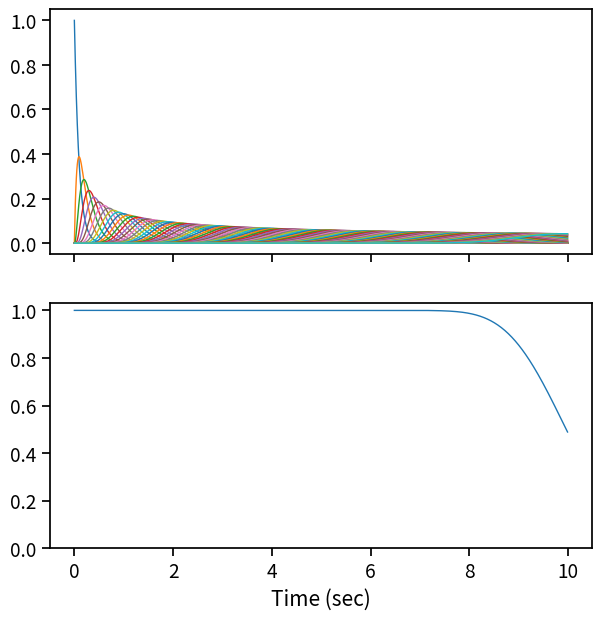
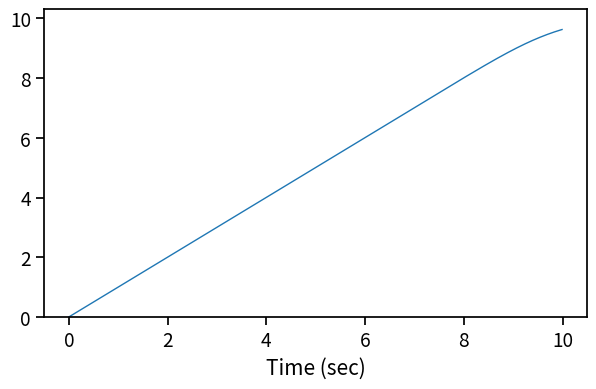
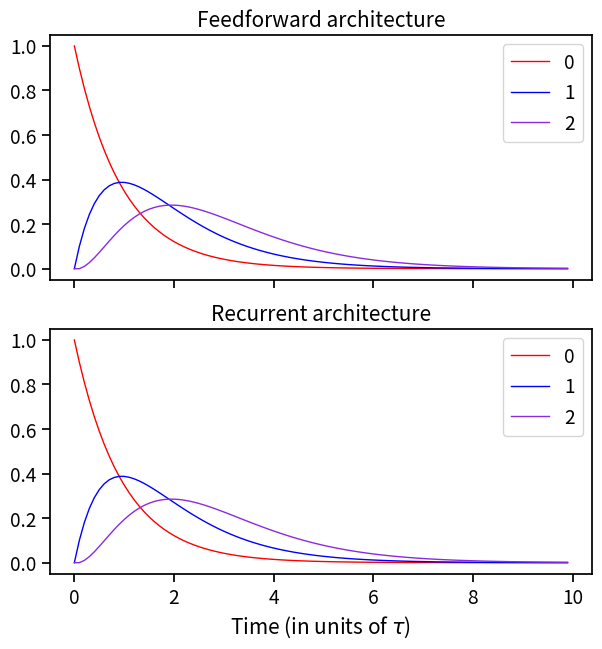
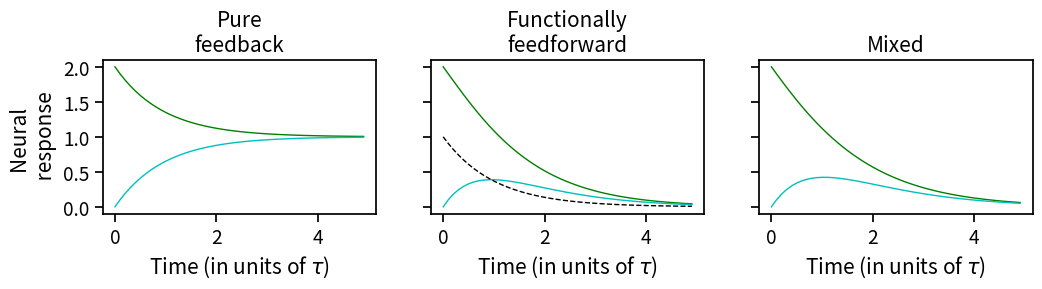
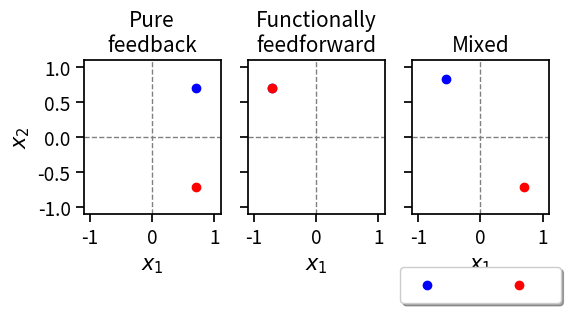
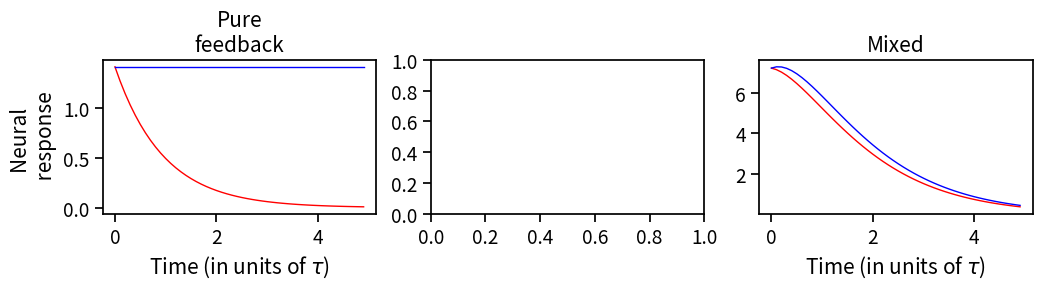
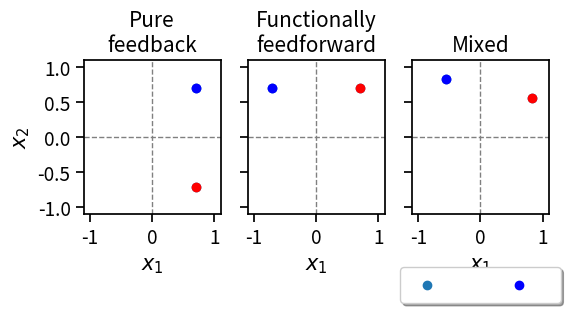
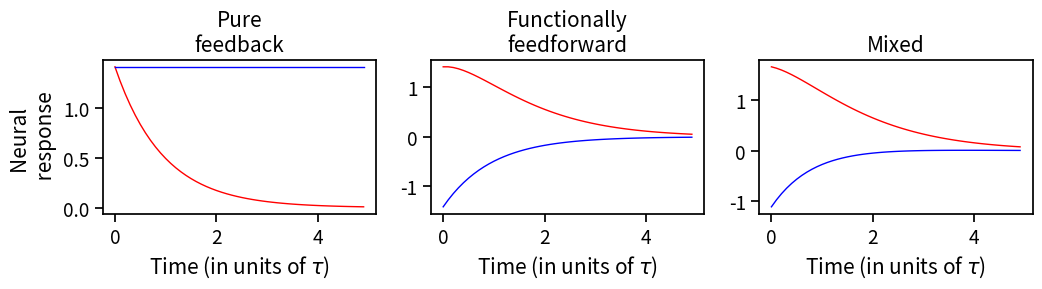
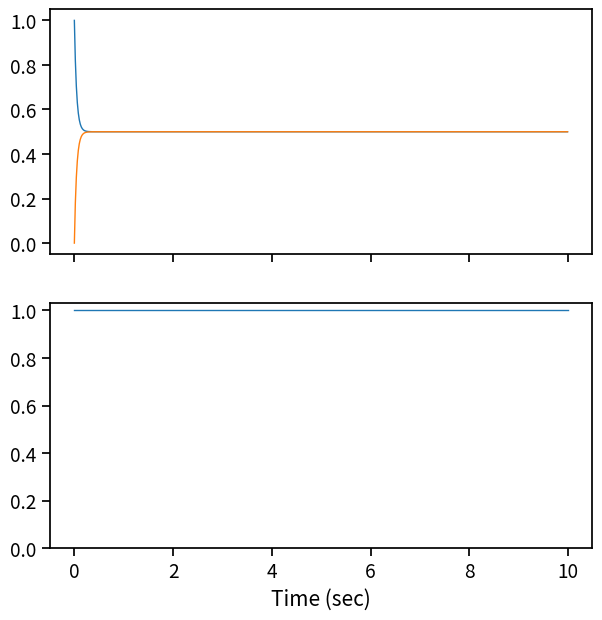
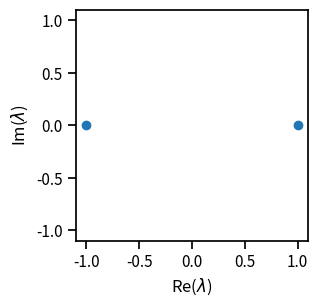
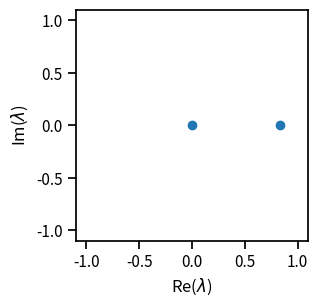
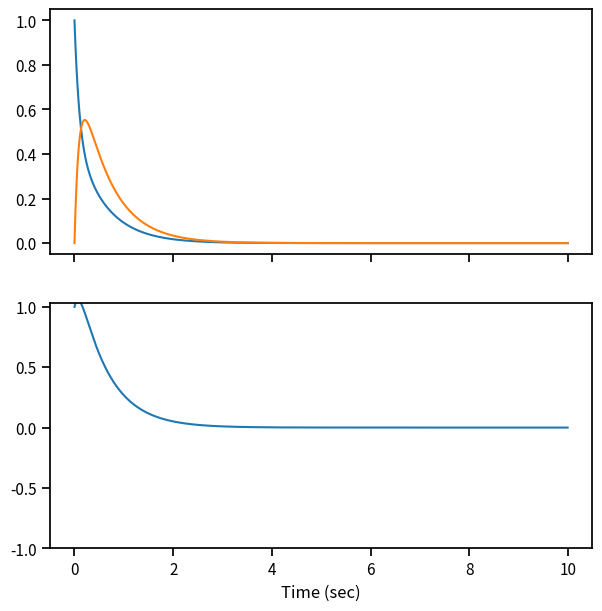

Reproduce these figures in Python, in order.
import os
currentdir = os.path.dirname(os.path.abspath(os.getcwd()))

import numpy as np
import scipy
import matplotlib.pyplot as plt
import seaborn as sns

sns.set_context("notebook", font_scale=1.25, rc={"lines.linewidth": 1})

def plot_eigenvalues(eigvals):
    plt.figure(figsize=(3, 3))
    plt.scatter(np.real(eigvals), np.imag(eigvals))
    plt.xlim([-1.1,1.1])
    plt.ylim([-1.1,1.1])
    plt.xlabel(r"Re($\lambda$)")
    plt.ylabel(r"Im($\lambda$)");

tau = .1
dt = .01
N = 100

def simulate_network(W, T, a_weights, x):
    N = W.shape[0]
    r = np.zeros(N) #initial state
    all_r = np.zeros((T,N))
    for t in range(T):
        r += ((-r + r @ W)*dt)/tau + np.multiply(a_weights, x[t])
        all_r[t,:] = r
    return all_r


T = int(10/dt)
times = np.arange(T)*dt

#input: a_i represents the strength of the external input to unit i
a_weights = np.zeros(N)
a_weights[0] = 1.

#input x(t)
x = np.zeros(T)
x[0] = 1

#connectivity matrix: feedforward network
W = np.diag(np.ones((1, N-1))[0], 1)

I = 1
all_r = simulate_network(W, T, a_weights, I*x)
output_weights =  np.ones(N)
weighted_sum = np.dot(all_r, output_weights)

#Figure 1B
fig, axs = plt.subplots(2, 1, figsize=(7, 7), sharex=True)
axs[0].plot(times, all_r)
    
axs[1].plot(times, weighted_sum)
axs[1].set_ylim([0,I*1.03])
plt.xlabel("Time (sec)");
plt.ylabel("");



#Figure 1E
# step input leads to a linear ramping output with slope proportional to the size of the step
I= .01
x = np.ones(T)
all_r = simulate_network(W, T, a_weights, I*x)
output_weights =  np.ones(N)
weighted_sum = np.dot(all_r, output_weights)

fig, ax = plt.subplots(1, 1, figsize=(7, 4), sharex=True)

ax.plot(times, weighted_sum)
ax.set_ylim([0,10*1.03])
plt.xlabel("Time (sec)");
plt.ylabel("");



#Feedforward function of feedforward and recurrent networks
#random orthogonal network 
N=3
random_vecs = np.random.randn(N, N)
U, R = np.linalg.qr(random_vecs)

#feedforward connectivity 
T_matrix = np.diag(np.ones((1, N-1))[0], 1)
W = U @ T_matrix @ np.linalg.inv(U)

T = int(1/dt)
times = np.arange(T)*tau
x = np.zeros(T)
x[0] = 1
a_weights = np.zeros(N)
a_weights[0] = 1.
all_r_ff = simulate_network(T_matrix, T, a_weights, x) 

a_weights = U @ a_weights
all_r_rec = np.linalg.inv(U) @ simulate_network(W, T, a_weights, x).T

fig, axs = plt.subplots(2,1,  figsize=(7, 7), sharex=True)
colors = ['red', 'blue', 'blueviolet']
for i in range(N):
    axs[0].plot(times, all_r_ff[:,i], c=colors[i], label=i)
    axs[1].plot(times, all_r_rec.T[:,i], c=colors[i], label=i)
axs[0].set_title("Feedforward architecture")
axs[1].set_title("Recurrent architecture")
plt.xlabel(r"Time (in units of $\tau$)");
axs[0].legend();
axs[1].legend();



N = 2
W_pure = np.ones((N,N))/2.

W_fff = np.array([[1,1],[-1,-1]])/2. #functionally feedforward

W_mixed = np.array([[1/2.,1/2.],[-1/3.,-1/3.]])

weight_list = [W_pure, W_fff, W_mixed]
label_list = ["Pure\nfeedback", "Functionally\nfeedforward", "Mixed"]

a_weights = np.zeros(N)
a_weights[0] = 1.

output_weights =  np.ones(N)

T = int(.5/dt)
times = np.arange(T)*tau
I = 2
x = np.zeros(T)
x[0] = 1

fig, axs = plt.subplots(1, 3, figsize=(12, 2), sharey=True)
for i, W in enumerate(weight_list):
    all_r = simulate_network(W, T, a_weights, I*x)
    
    axs[i].plot(times, all_r[:,0], '-g', times, all_r[:,1], '-c')
    axs[i].set_xlabel(r"Time (in units of $\tau$)")
    axs[i].set_title(label_list[i])
exp_dec = np.exp(-times)
axs[1].plot(times, exp_dec, '--k')
axs[0].set_ylabel("Neural \n response")

fig, axs = plt.subplots(1, 3, figsize=(6, 2), sharey=True)
# assign colormap
colormap = np.array(['blue', 'red'])
for i, W in enumerate(weight_list):
    eigvals, eigvecs = np.linalg.eig(W)
    for j, (eigval, eigvec) in enumerate(zip(eigvals, eigvecs.T)):
        eignorm = np.linalg.norm(eigval)
        im = axs[i].scatter(eigvec[1], eigvec[0], c=colormap[j])  #np.where(np.around(eignorm, 10)>0,0,1)
        
    axs[i].axhline(0, linestyle='--', color='grey')
    axs[i].axvline(0, linestyle='--', color='grey')
    axs[i].set_xlim([-1.1,1.1])
    axs[i].set_ylim([-1.1,1.1])

    axs[i].set_xlabel(r"$x_1$")
    axs[i].set_title(label_list[i])
    
axs[0].set_ylabel(r"$x_2$")
plt.legend(['',''], loc='upper center', bbox_to_anchor=(0.5, -0.28),
          fancybox=True, shadow=True, ncol=4);



#degenerate eigenvectors: inverse V does not exist
fig, axs = plt.subplots(1, 3, figsize=(12, 2))
for i, W in enumerate(weight_list):
    eigvals, eigvecs = np.linalg.eig(W)
    try:
        all_r = np.linalg.inv(np.real(eigvecs).T) @ simulate_network(W, T, a_weights, I*x).T

        axs[i].plot(times, all_r[0,:], '-r', times, all_r[1,:], '-b')
        axs[i].set_xlabel(r"Time (in units of $\tau$)")
        axs[i].set_title(label_list[i])
    except:
        0
all_r = simulate_network(W, T, a_weights, x)
axs[0].set_ylabel("Neural \n response")


fig, axs = plt.subplots(1, 3, figsize=(6, 2), sharey=True)
for i, W in enumerate(weight_list):
    T_mat, U = scipy.linalg.schur(W)
    axs[i].scatter(*np.real(U).T)
    for j, (eigval, eigvec) in enumerate(zip(eigvals, U.T)):
        eignorm = np.linalg.norm(eigval)
        im = axs[i].scatter(eigvec[1], eigvec[0], c=colormap[j])  #np.where(np.around(eignorm, 10)>0,0,1)
        
    axs[i].axhline(0, linestyle='--', color='grey')
    axs[i].axvline(0, linestyle='--', color='grey')
    axs[i].set_xlim([-1.1,1.1])
    axs[i].set_ylim([-1.1,1.1])

    axs[i].set_xlabel(r"$x_1$")
    axs[i].set_title(label_list[i])
    
axs[0].set_ylabel(r"$x_2$")
plt.legend(['',''], loc='upper center', bbox_to_anchor=(0.5, -0.28),
          fancybox=True, shadow=True, ncol=4);

#schur: sure!
fig, axs = plt.subplots(1, 3, figsize=(12, 2))
for i, W in enumerate(weight_list):
    T_mat, U = scipy.linalg.schur(W)
    all_r =  np.linalg.inv(U.T) @ simulate_network(W, T, a_weights, I*x).T
    
    axs[i].plot(times, all_r[0,:], '-r', times, all_r[1,:], '-b')
    axs[i].set_xlabel(r"Time (in units of $\tau$)")
    axs[i].set_title(label_list[i])
axs[0].set_ylabel("Neural \n response")









#cyclic network
T = int(10/dt)
times = np.arange(T)*dt

W = np.diag(np.ones((1, N-1))[0], -1) #(feedfoward + one connection last to first unit)
W[0,-1] = 1.

a_weights = np.zeros(N)
a_weights[0] = 1.

I = 1
x = np.zeros(T)
x[0] = 1
all_r = simulate_network(W, T, a_weights, I*x)
output_weights =  np.ones(N)
weighted_sum = np.dot(all_r, output_weights)

#Figure 
fig, axs = plt.subplots(2, 1, figsize=(7, 7), sharex=True)
axs[0].plot(times, all_r)
axs[1].plot(times, weighted_sum)
axs[1].set_ylim([0,I*1.03])
plt.xlabel("Time (sec)");
plt.ylabel("");

sns.set_context("notebook", font_scale=1.)
eigvals, eigvecs = np.linalg.eig(W)
plot_eigenvalues(eigvals);



#random Gaussian network 
W = np.random.normal(N, N)





#line attractor (low-rank network)
N=2
a = np.random.randn(N)
b = np.random.randn(N)
a /= np.linalg.norm(a)
b /= np.linalg.norm(b)
# a, b = (a,b)/np.sqrt(np.inner(a,b))
W = np.outer(a, b)

eigvals, eigvecs = np.linalg.eig(W)
plot_eigenvalues(eigvals)
# plt.figure(figsize=(3, 3))
# plt.scatter(eigvals, np.imag(eigvals))
# plt.xlabel(r"Re($\lambda$)")
# plt.ylabel(r"Im($\lambda$)");s

x = np.zeros(T)
x[0] = 1
a_weights = np.zeros(N)
a_weights[0] = 1.

all_r = simulate_network(W, T, a_weights, I*x)
output_weights =  np.ones(N)
weighted_sum = np.dot(all_r, output_weights)

#Figure 
fig, axs = plt.subplots(2, 1, figsize=(7, 7), sharex=True)
axs[0].plot(times, all_r)
axs[1].plot(times, weighted_sum)
axs[1].set_ylim([-1,1.03])
plt.xlabel("Time (sec)");
plt.ylabel("");

